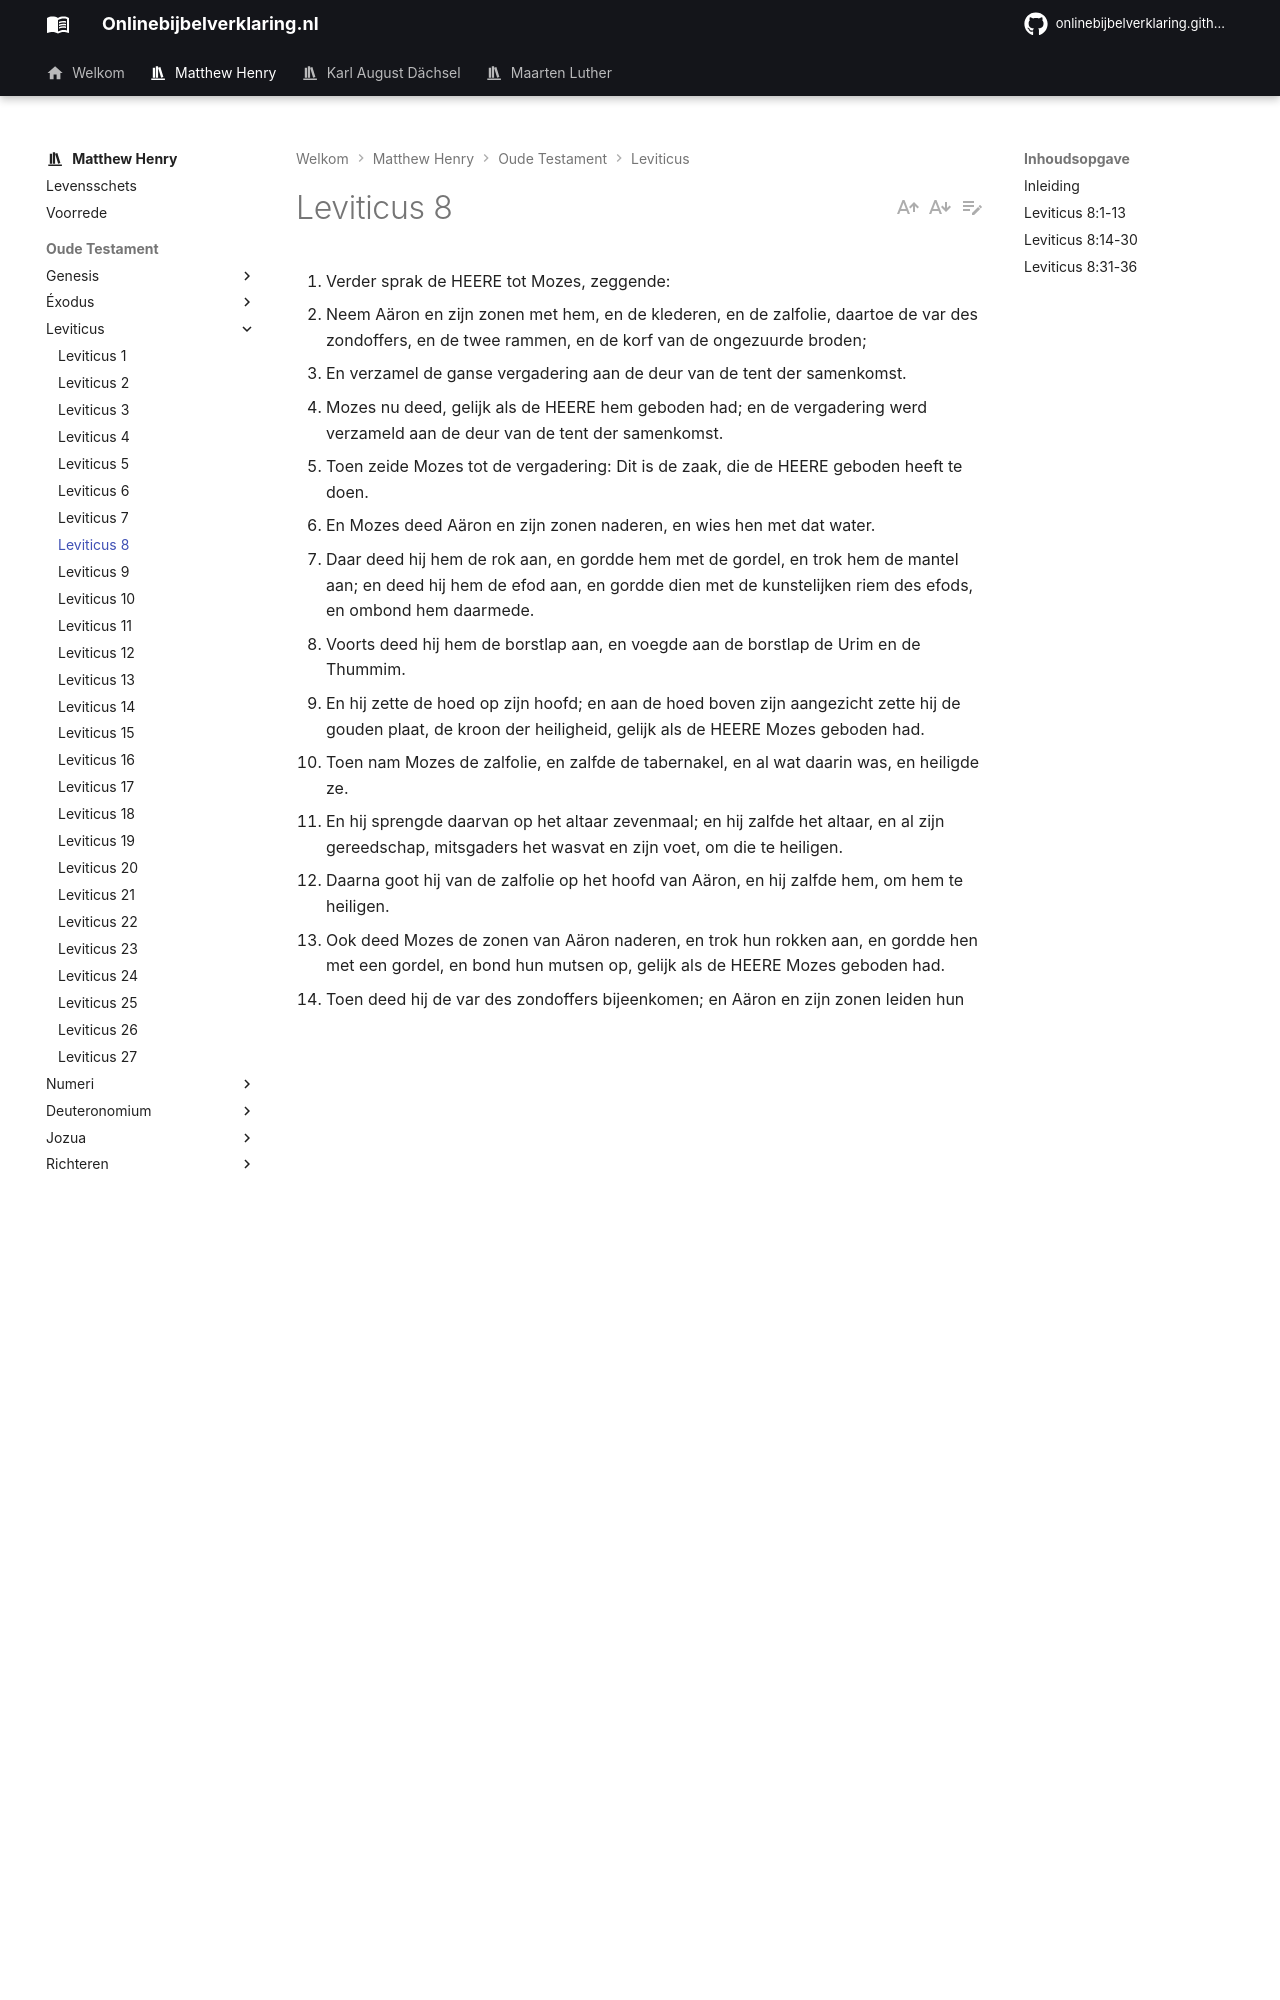

repository: onlinebijbelverklaring/dev-preview · page: matthewhenry/Leviticus/Leviticus8/index.html · generator: mkdocs

1. Verder sprak de HEERE tot Mozes, zeggende: 
2. Neem Aäron en zijn zonen met hem, en de klederen, en de zalfolie, daartoe de var des zondoffers, en de twee rammen, en de korf van de ongezuurde broden; 
3. En verzamel de ganse vergadering aan de deur van de tent der samenkomst. 
4. Mozes nu deed, gelijk als de HEERE hem geboden had; en de vergadering werd verzameld aan de deur van de tent der samenkomst. 
5. Toen zeide Mozes tot de vergadering: Dit is de zaak, die de HEERE geboden heeft te doen. 
6. En Mozes deed Aäron en zijn zonen naderen, en wies hen met dat water. 
7. Daar deed hij hem de rok aan, en gordde hem met de gordel, en trok hem de mantel aan; en deed hij hem de efod aan, en gordde dien met de kunstelijken riem des efods, en ombond hem daarmede. 
8. Voorts deed hij hem de borstlap aan, en voegde aan de borstlap de Urim en de Thummim. 
9. En hij zette de hoed op zijn hoofd; en aan de hoed boven zijn aangezicht zette hij de gouden plaat, de kroon der heiligheid, gelijk als de HEERE Mozes geboden had. 
10. Toen nam Mozes de zalfolie, en zalfde de tabernakel, en al wat daarin was, en heiligde ze. 
11. En hij sprengde daarvan op het altaar zevenmaal; en hij zalfde het altaar, en al zijn gereedschap, mitsgaders het wasvat en zijn voet, om die te heiligen. 
12. Daarna goot hij van de zalfolie op het hoofd van Aäron, en hij zalfde hem, om hem te heiligen. 
13. Ook deed Mozes de zonen van Aäron naderen, en trok hun rokken aan, en gordde hen met een gordel, en bond hun mutsen op, gelijk als de HEERE Mozes geboden had. 
14. Toen deed hij de var des zondoffers bijeenkomen; en Aäron en zijn zonen leiden hun handen op het hoofd van de var des zondoffers; 
15. En men slachtte hem; en Mozes nam het bloed, en deed het met zijn vinger rondom op de hoornen des altaars, en ontzondigde het altaar; daarna goot hij het bloed uit aan de bodem des altaars, en heiligde het, om voor hetzelve verzoening te doen. 
16. Voorts nam hij al het vet, dat aan het ingewand is, en het net der lever, en de twee nieren en haar vet; en Mozes stak het aan op het altaar. 
17. Maar de var met zijn huid, en zijn vlees, en zijn mest, heeft hij buiten het leger met vuur verbrand, gelijk als de HEERE Mozes geboden had. 
18. Daarna deed hij de ram des brandoffers bijbrengen; en Aäron en zijn zonen leiden hun handen op het hoofd van de ram. 
19. En men slachtte hem; en Mozes sprengde het bloed op het altaar rondom. 
20. Hij deelde ook de ram in zijn delen; en Mozes stak het hoofd aan, en die delen, en het smeer; 
21. Doch het ingewand en de schenkelen wies hij met water; en Mozes stak dien gehelen ram aan op het altaar; het was een brandoffer tot een liefelijken reuk, een vuuroffer was het de HEERE, gelijk als de HEERE Mozes geboden had. 
22. Daarna deed hij de anderen ram, de ram des vuloffers, bijbrengen; en Aäron met zijn zonen leiden hun handen op het hoofd van de ram. 
23. En men slachtte hem; en Mozes nam van zijn bloed, en deed het op het lapje van Aärons rechteroor, en op de duim zijner rechterhand, en op de groten teen van zijn rechtervoet. 
24. Hij deed ook de zonen van Aäron naderen; en Mozes deed van dat bloed op het lapje van hun rechteroor, en op de duim van hun rechterhand, en op de groten teen van hun rechtervoet; daarna sprengde Mozes dat bloed rondom op het altaar. 
25. En hij nam het vet, en de staart, en al het vet, dat aan het ingewand is, en het net der lever, en de beide nieren, en haar vet, daartoe de rechterschouder. 
26. Ook nam hij uit de korf van de ongezuurde broden, die voor het aangezicht des HEEREN was, een ongezuurde koek, en een ge-olieden broodkoek, en een vlade; en hij leide ze op dat vet, en op de rechterschouder. 
27. En hij gaf dat alles in de handen van Aäron, en in de handen zijner zonen; en bewoog die ten beweegoffer, voor het aangezicht des HEEREN. 
28. Daarna nam Mozes ze uit hun handen, en stak ze aan op het altaar, op het brandoffer; zij waren vulofferen tot een liefelijken reuk; het was een vuuroffer de HEERE. 
29. Voorts nam Mozes de borst, en bewoog ze ten beweegoffer voor het aangezicht des HEEREN; zij werd Mozes ten dele van de ram des vuloffers, gelijk als de HEERE Mozes geboden had. 
30. Mozes nam ook van de zalfolie, en van het bloed, hetwelk op het altaar was, en sprengde het op Aäron, op zijn klederen, en op zijn zonen, en op de klederen zijner zonen met hem; en hij heiligde Aäron, zijn klederen, en zijn zonen, en de klederen zijner zonen met hem. 
31. En Mozes zeide tot Aäron en tot zijn zonen: Ziedt dat vlees voor de deur van de tent der samenkomst, en eet hetzelve daar, mitsgaders het brood, dat in de korf des vuloffers is; gelijk als ik geboden heb, zeggende: Aäron en zijn zonen zullen dat eten. 
32. Maar het overige van het vlees en van het brood zult gij met vuur verbranden. 
33. Ook zult gij uit de deur van de tent der samenkomst, zeven dagen, niet uitgaan, tot aan de dag, dat vervuld worden de dagen uws vuloffers; want zeven dagen zal men uw
